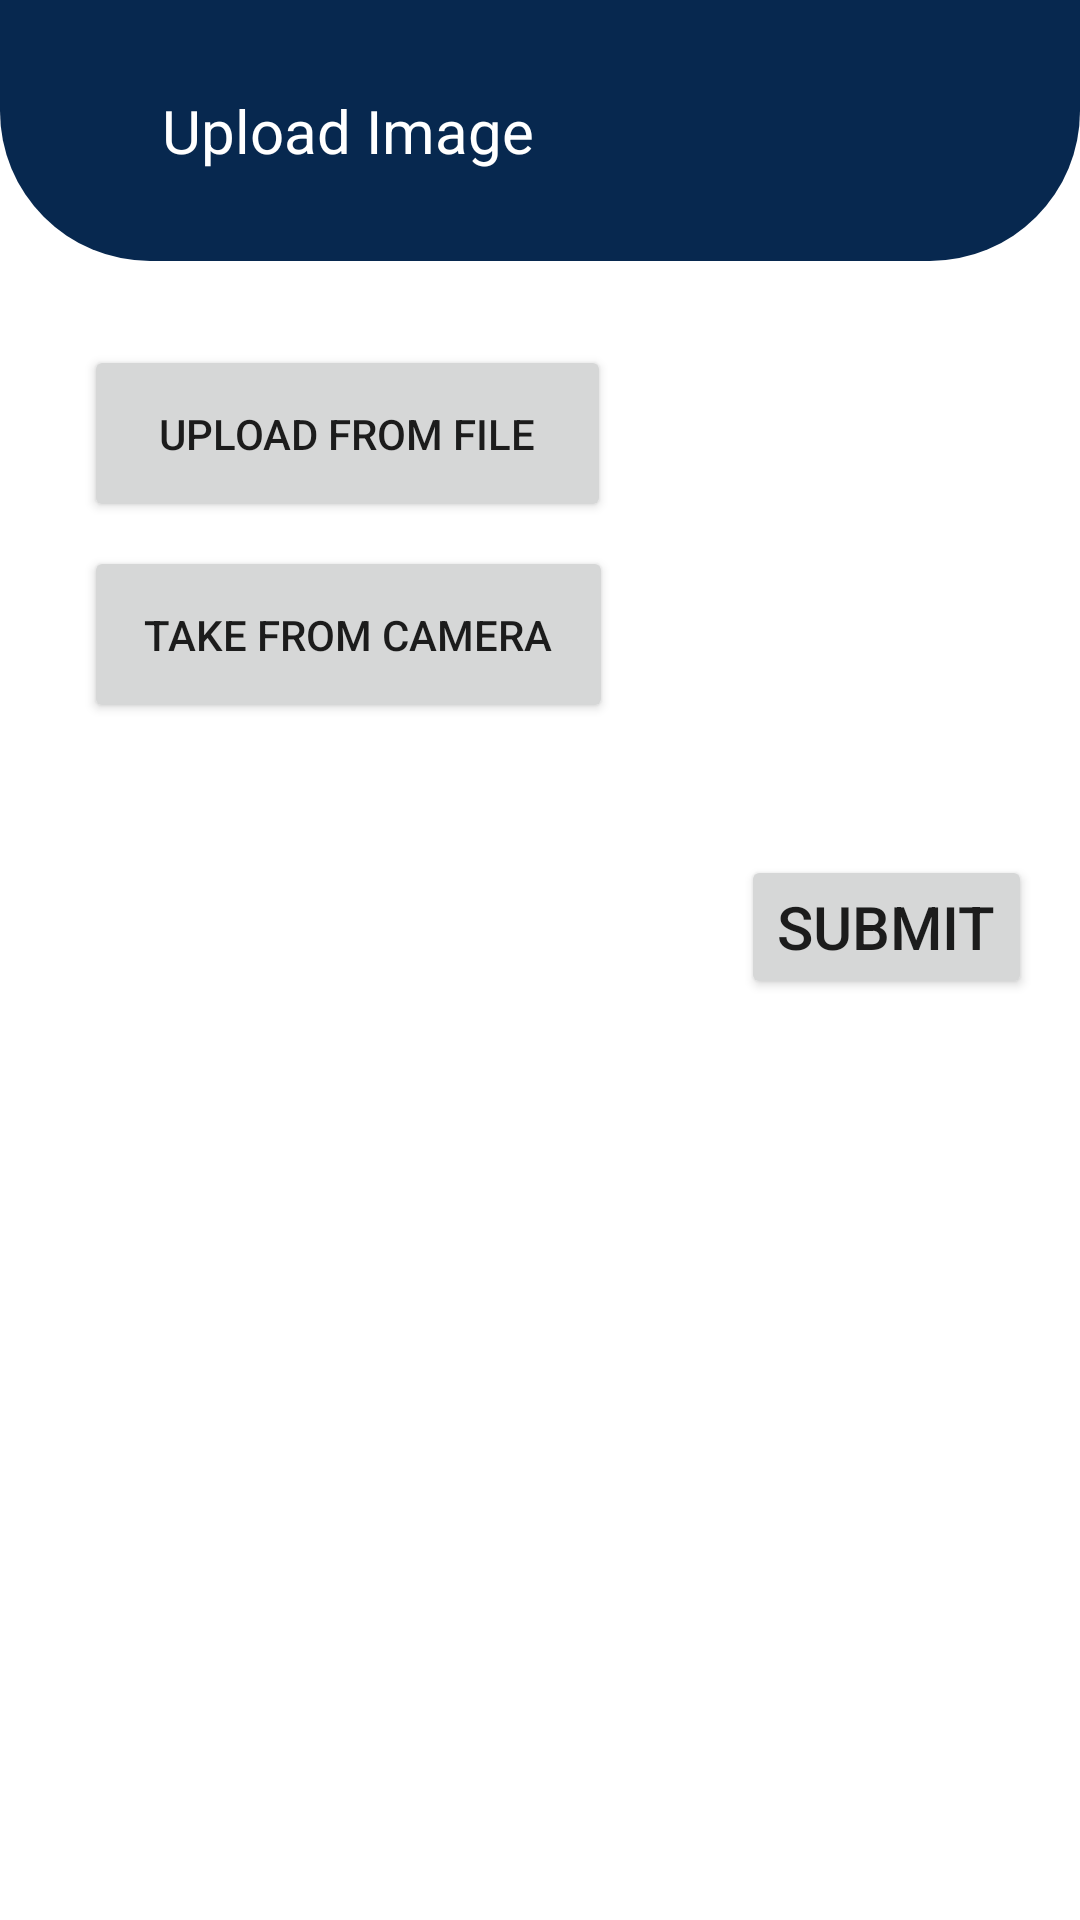

Layout XML and referenced resources for this Android screen:
<!-- AndroidManifest.xml: application theme Theme.Ayenosis -->
<!-- res/layout/activity_choose_upload.xml -->
<?xml version="1.0" encoding="utf-8"?>
<androidx.constraintlayout.widget.ConstraintLayout xmlns:android="http://schemas.android.com/apk/res/android"
    xmlns:app="http://schemas.android.com/apk/res-auto"
    xmlns:tools="http://schemas.android.com/tools"
    android:layout_width="match_parent"
    android:layout_height="match_parent"
    tools:context=".activity.ChooseUploadActivity">

    <include
        android:id="@+id/include2"
        layout="@layout/toolbar_with_back" />


    <Button
        android:id="@+id/btn_from_file"
        android:layout_width="wrap_content"
        android:layout_height="wrap_content"
        android:layout_marginStart="28dp"
        android:layout_marginTop="28dp"
        android:paddingHorizontal="25dp"
        android:paddingVertical="20dp"
        android:text="@string/upload_from_file"
        app:layout_constraintStart_toStartOf="parent"
        app:layout_constraintTop_toBottomOf="@+id/include2" />

    <Button
        android:id="@+id/btn_from_camera"
        android:layout_width="wrap_content"
        android:layout_height="wrap_content"
        android:layout_marginStart="28dp"
        android:layout_marginTop="8dp"
        android:padding="20dp"
        android:text="@string/take_from_camera"
        app:layout_constraintStart_toStartOf="parent"
        app:layout_constraintTop_toBottomOf="@+id/btn_from_file" />

    <ImageView
        android:id="@+id/iv_file"
        android:layout_width="wrap_content"
        android:layout_height="wrap_content"
        android:layout_marginTop="24dp"
        app:layout_constraintEnd_toEndOf="parent"
        app:layout_constraintStart_toStartOf="parent"
        app:layout_constraintTop_toBottomOf="@+id/btn_from_camera"
        app:srcCompat="@drawable/ic_launcher_background" />

    <Button
        android:id="@+id/btn_submit1"
        android:layout_width="wrap_content"
        android:layout_height="wrap_content"
        android:layout_marginTop="20dp"
        android:layout_marginEnd="16dp"
        android:text="Submit"
        android:textSize="20sp"
        app:layout_constraintEnd_toEndOf="parent"
        app:layout_constraintTop_toBottomOf="@+id/iv_file" />

</androidx.constraintlayout.widget.ConstraintLayout>
<!-- res/layout/toolbar_with_back.xml (included above) -->
<?xml version="1.0" encoding="utf-8"?>
<androidx.constraintlayout.widget.ConstraintLayout
    xmlns:android="http://schemas.android.com/apk/res/android"
    xmlns:app="http://schemas.android.com/apk/res-auto"
    xmlns:tools="http://schemas.android.com/tools"
    android:layout_width="match_parent"
    android:layout_height="wrap_content"
    android:background="@drawable/top_bar_menu"
    android:padding="30dp">

    <ImageView
        android:id="@+id/btn_back"
        android:layout_width="wrap_content"
        android:layout_height="wrap_content"
        android:src="@drawable/button_back"
        app:layout_constraintBottom_toBottomOf="parent"
        app:layout_constraintStart_toStartOf="parent"
        app:layout_constraintTop_toTopOf="parent"
        android:contentDescription="back_button" />

    <TextView
        android:id="@+id/tv_title"
        android:layout_width="wrap_content"
        android:layout_height="wrap_content"
        android:layout_marginStart="24dp"
        android:text="@string/upload_image"
        android:textColor="@color/white"
        android:textSize="20sp"
        app:layout_constraintBottom_toBottomOf="parent"
        app:layout_constraintStart_toEndOf="@+id/btn_back"
        app:layout_constraintTop_toTopOf="parent" />
</androidx.constraintlayout.widget.ConstraintLayout>
<!-- resources referenced by this layout -->
<resources>
  <color name="white">#FFFFFFFF</color>
  <!-- drawable top_bar_menu (drawable) -->
  <?xml version="1.0" encoding="utf-8"?>
  <shape xmlns:android="http://schemas.android.com/apk/res/android"
          android:shape="rectangle">
  
          <solid android:color="@color/blue_chosen" />
  
          <corners
              android:bottomLeftRadius="50dp"
              android:bottomRightRadius="50dp" />
  </shape>
  <string name="take_from_camera">Take From Camera</string>
  <string name="upload_from_file">Upload From File</string>
  <string name="upload_image">Upload Image</string>
  <style name="Theme.Ayenosis" parent="Theme.MaterialComponents.DayNight.DarkActionBar">
          
          <item name="colorPrimary">@color/purple_500</item>
          <item name="colorPrimaryVariant">@color/purple_700</item>
          <item name="colorOnPrimary">@color/white</item>
          
          <item name="colorSecondary">@color/teal_200</item>
          <item name="colorSecondaryVariant">@color/teal_700</item>
          <item name="colorOnSecondary">@color/black</item>
          
          <item name="android:statusBarColor" tools:targetApi="l">?attr/colorPrimaryVariant</item>
          
      </style>
  <color name="blue_chosen">#07284F</color>
  <color name="purple_500">#FF6200EE</color>
  <color name="purple_700">#FF3700B3</color>
  <color name="teal_200">#FF03DAC5</color>
  <color name="teal_700">#FF018786</color>
  <color name="black">#FF000000</color>
</resources>
